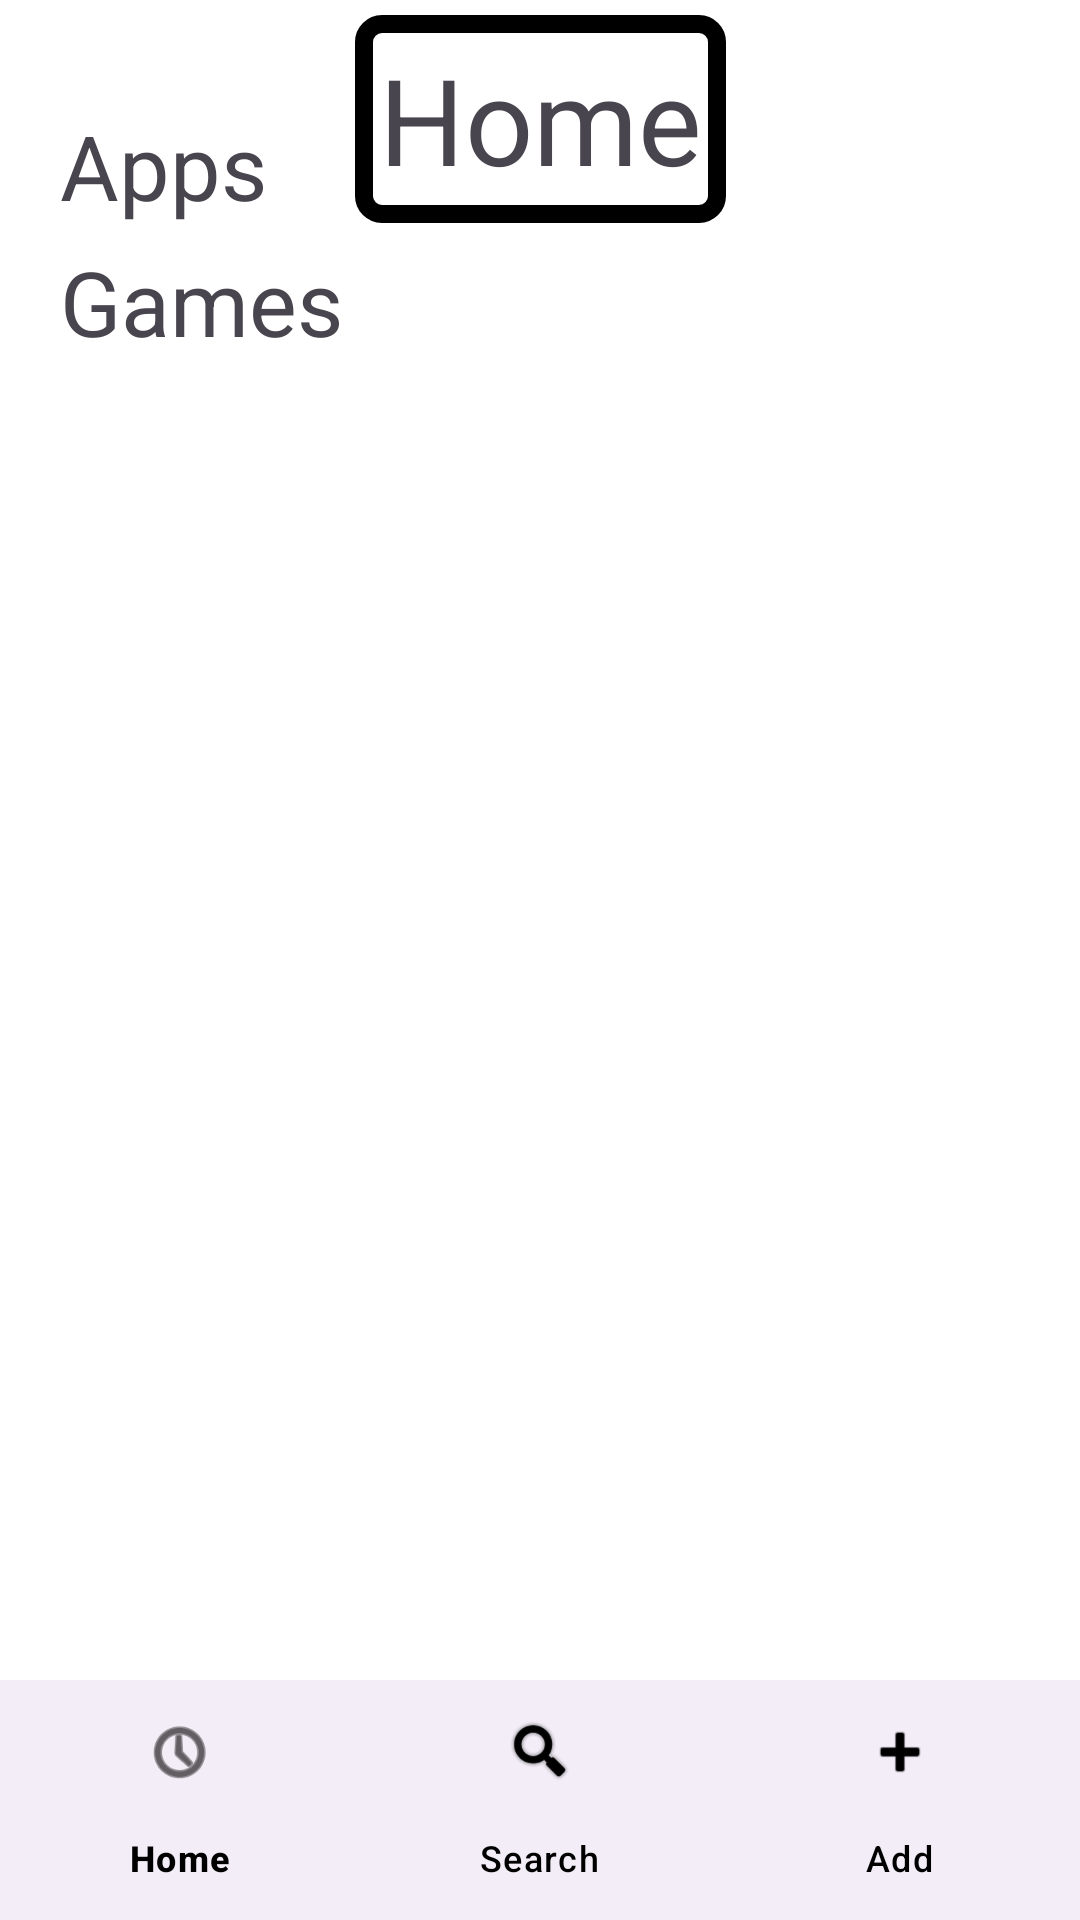

Here is an Android app screen rendered from its layout file. Give the layout XML and the strings, colors and styles it references.
<!-- AndroidManifest.xml: application theme Theme.Mobileappca -->
<!-- res/layout/fragment_home.xml -->
<?xml version="1.0" encoding="utf-8"?>
<androidx.constraintlayout.widget.ConstraintLayout xmlns:android="http://schemas.android.com/apk/res/android"
    xmlns:app="http://schemas.android.com/apk/res-auto"
    xmlns:tools="http://schemas.android.com/tools"
    android:id="@+id/main"
    android:layout_width="match_parent"
    android:layout_height="match_parent"
    tools:context=".activities.MainActivity">

    <TextView
        android:id="@+id/title"
        android:layout_width="wrap_content"
        android:layout_height="wrap_content"
        android:layout_marginTop="5dp"
        android:background="@drawable/dropdown"
        android:padding="8dp"
        android:text="Home"
        android:textSize="40sp"
        app:layout_constraintEnd_toEndOf="parent"
        app:layout_constraintStart_toStartOf="parent"
        app:layout_constraintTop_toTopOf="parent" />

    <TextView
        android:id="@+id/apps"
        android:layout_width="wrap_content"
        android:layout_height="wrap_content"
        android:layout_marginStart="20dp"
        android:layout_marginTop="30dp"
        android:text="Apps"
        android:textSize="30sp"
        app:layout_constraintStart_toStartOf="parent"
        app:layout_constraintTop_toTopOf="@id/title" />

    <androidx.recyclerview.widget.RecyclerView
        android:id="@+id/appsView"
        android:layout_width="match_parent"
        android:layout_height="wrap_content"
        android:layout_marginTop="2dp"
        android:scrollbars="horizontal"
        app:layout_behavior="@string/appbar_scrolling_view_behavior"
        app:layout_constrainedHeight="true"
        app:layout_constraintTop_toBottomOf="@id/apps" />

    <TextView
        android:id="@+id/games"
        android:layout_width="wrap_content"
        android:layout_height="wrap_content"
        android:layout_marginStart="20dp"
        android:layout_marginTop="3dp"
        android:text="Games"
        android:textSize="30sp"
        app:layout_constraintStart_toStartOf="parent"
        app:layout_constraintTop_toBottomOf="@id/appsView" />

    <androidx.recyclerview.widget.RecyclerView
        android:id="@+id/gamesView"
        android:layout_width="match_parent"
        android:layout_height="wrap_content"
        android:scrollbars="horizontal"
        app:layout_behavior="@string/appbar_scrolling_view_behavior"
        app:layout_constrainedHeight="true"
        app:layout_constraintTop_toBottomOf="@id/games" />

    <com.google.android.material.bottomnavigation.BottomNavigationView
        android:id="@+id/bottomNavigationView"
        android:layout_width="match_parent"
        android:layout_height="wrap_content"
        app:layout_constraintBottom_toBottomOf="parent"
        app:menu="@menu/bottom_hotbar" />

</androidx.constraintlayout.widget.ConstraintLayout>
<!-- resources referenced by this layout -->
<resources>
  <!-- drawable dropdown (drawable) -->
  <?xml version="1.0" encoding="utf-8"?>
  <shape xmlns:android="http://schemas.android.com/apk/res/android"
      android:shape="rectangle">
      <solid android:color="@color/white" />
      <corners android:radius="6dip" />
      <stroke
          android:color="@color/black"
          android:width="6dip" />
  
  </shape>
  <style name="Theme.Mobileappca" parent="Base.Theme.Mobileappca" />
  <color name="white">#FFFFFFFF</color>
  <color name="black">#FF000000</color>
  <style name="Base.Theme.Mobileappca" parent="Theme.Material3.DayNight.NoActionBar">
          
  
  
          <item name="windowNoTitle">true</item>
  
          <item name="colorPrimary">@color/lightBlue</item>
          <item name="colorOnPrimary">@color/black</item>
          <item name="colorOnPrimaryContainer">@color/grey</item>
  
          <item name="colorSecondary">@color/grey</item>
          <item name="colorOnSecondary">@color/black</item>
          <item name="colorOnSecondaryContainer">@color/black</item>
  
          <item name="android:colorBackground">@color/white</item>
          <item name="colorOnBackground">@color/grey</item>
  
          <item name="colorOnSurface">#000000</item>
          <item name="colorOnSurfaceVariant">#000000</item>
  
          <item name="android:textColorPrimary">#000000</item>
          <item name="android:colorForeground">@color/black</item>
          <item name="titleTextColor">#000000</item>
  
      </style>
  <color name="lightBlue">#FFAAAAFF</color>
  <color name="grey">#FF888888</color>
</resources>
